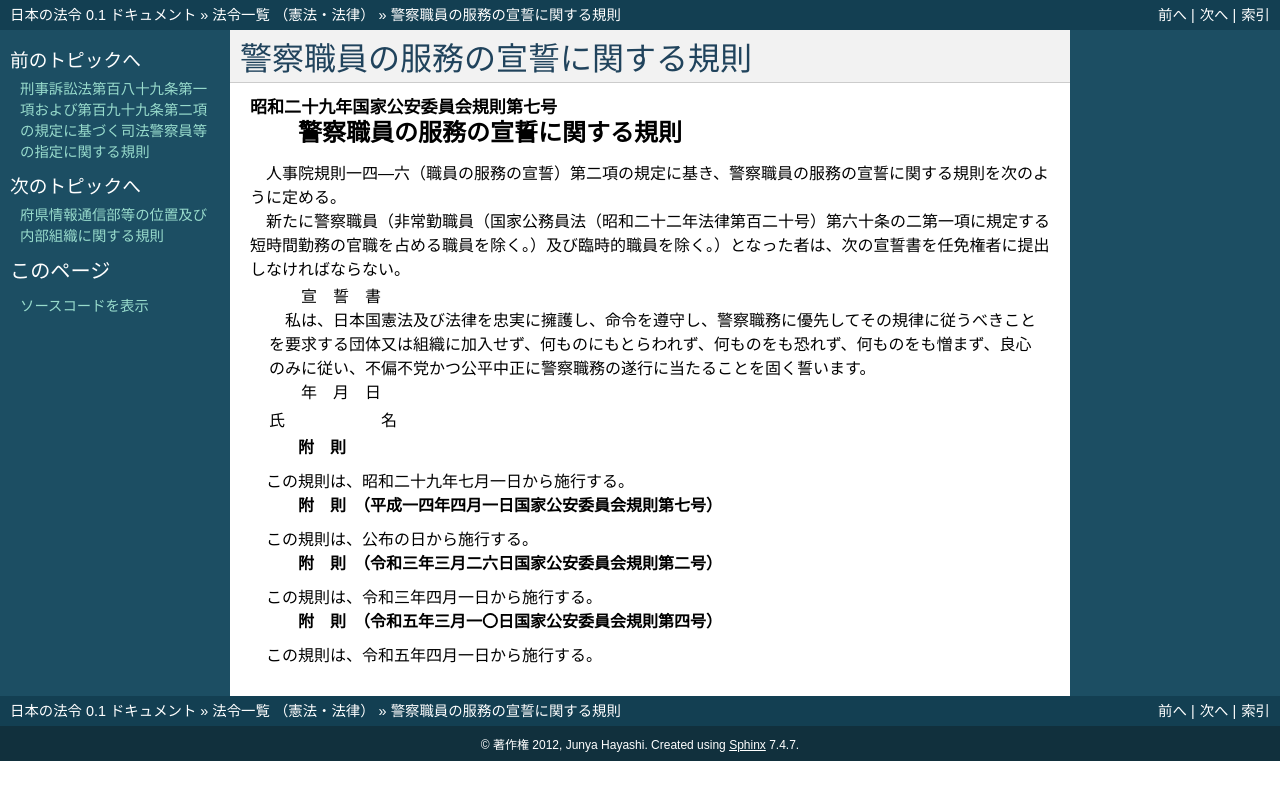

repository: ledmonster/japanese-law · page: doc/329/329M50400000007_20230401_505M60400000004.html · generator: sphinx

.. _329M50400000007_20230401_505M60400000004:

:orphan:

================================
警察職員の服務の宣誓に関する規則
================================

.. raw:: html
    
    
    <main id="contentsLaw" class="active">
    <div id="innerDocument" class="active">
    
    
    
    
    <div style="margin-bottom: 12px;">
    <div id="lawTitleNo" style="font-size: 1.067rem; font-weight: bold;" class="_shokanBoxParent">昭和二十九年国家公安委員会規則第七号<div class="_shokanBox"></div>
    <div class="_inyoBox" id="_inyo_"></div>
    </div>
    <div id="lawTitle" style="margin-left: 3rem; font-size: 1.5rem; font-weight: bold; line-height: 1.25em;" class="_shokanBoxParent">
    <span data-xpath="">警察職員の服務の宣誓に関する規則</span><div class="_shokanBox" id="_shokan_"><div class="_shokanBtnIcons"></div></div>
    <div class="_inyoBox" id="_inyo_"></div>
    </div>
    </div><section id="EnactStatement" class="active EnactStatement"><div class="_div_EnactStatement _shokanBoxParent" style="text-indent: 1em;">
    <span data-xpath="">人事院規則一四―六（職員の服務の宣誓）第二項の規定に基き、警察職員の服務の宣誓に関する規則を次のように定める。</span><div class="_shokanBox" id="_shokan_"><div class="_shokanBtnIcons"></div></div>
    <div class="_inyoBox" id="_inyo_"></div>
    </div></section><section id="MainProvision" class="active MainProvision"><section class="active Paragraph"><div style="text-indent: 1em;" class="_div_ParagraphSentence _shokanBoxParent">
    <span data-xpath="">新たに警察職員（非常勤職員（国家公務員法（昭和二十二年法律第百二十号）第六十条の二第一項に規定する短時間勤務の官職を占める職員を除く。）及び臨時的職員を除く。）となった者は、次の宣誓書を任免権者に提出しなければならない。</span><div class="_shokanBox" id="_shokan_"><div class="_shokanBtnIcons"></div></div>
    <div class="_inyoBox" id="_inyo_"></div>
    </div>
    <div class="_shokanBoxParent">
    <table class="Table" style="margin-left: 1em;">
    <tr class="TableRow"><td style="border-top: black none 1px; border-bottom: black none 1px; border-left: black none 1px; border-right: black none 1px;" class="col-pad" colspan="2"><div>
    <span data-xpath="">　　宣　誓　書</span><br><span data-xpath="">　私は、日本国憲法及び法律を忠実に擁護し、命令を遵守し、警察職務に優先してその規律に従うべきことを要求する団体又は組織に加入せず、何ものにもとらわれず、何ものをも恐れず、何ものをも憎まず、良心のみに従い、不偏不党かつ公平中正に警察職務の遂行に当たることを固く誓います。</span><br><span data-xpath="">　　年　月　日</span>
    </div></td></tr>
    <tr class="TableRow">
    <td style="border-top: black none 1px; border-bottom: black none 1px; border-left: black none 1px; border-right: black none 1px;" class="col-pad"><div><span data-xpath="">氏　　　　　　名</span></div></td>
    <td style="border-top: black none 1px; border-bottom: black none 1px; border-left: black none 1px; border-right: black none 1px;" class="col-pad"><div><span data-xpath="">　</span></div></td>
    </tr>
    </table>
    <div class="_shokanBox"></div>
    <div class="_inyoBox"></div>
    </div></section></section><section id="" class="active SupplProvision"><div class="_div_SupplProvisionLabel SupplProvisionLabel _shokanBoxParent" style="margin-bottom: 10px; margin-left: 3em; font-weight: bold;">
    <span data-xpath="">附　則</span><div class="_shokanBox" id="_shokan_"><div class="_shokanBtnIcons"></div></div>
    <div class="_inyoBox" id="_inyo_"></div>
    </div>
    <section class="active Paragraph"><div style="text-indent: 1em;" class="_div_ParagraphSentence _shokanBoxParent">
    <span data-xpath="">この規則は、昭和二十九年七月一日から施行する。</span><div class="_shokanBox" id="_shokan_"><div class="_shokanBtnIcons"></div></div>
    <div class="_inyoBox" id="_inyo_"></div>
    </div></section></section><section id="" class="active SupplProvision"><div class="_div_SupplProvisionLabel SupplProvisionLabel _shokanBoxParent" style="margin-bottom: 10px; margin-left: 3em; font-weight: bold;">
    <span data-xpath="">附　則</span>　（平成一四年四月一日国家公安委員会規則第七号）<div class="_shokanBox" id="_shokan_"><div class="_shokanBtnIcons"></div></div>
    <div class="_inyoBox" id="_inyo_"></div>
    </div>
    <section class="active Paragraph"><div style="text-indent: 1em;" class="_div_ParagraphSentence _shokanBoxParent">
    <span data-xpath="">この規則は、公布の日から施行する。</span><div class="_shokanBox" id="_shokan_"><div class="_shokanBtnIcons"></div></div>
    <div class="_inyoBox" id="_inyo_"></div>
    </div></section></section><section id="" class="active SupplProvision"><div class="_div_SupplProvisionLabel SupplProvisionLabel _shokanBoxParent" style="margin-bottom: 10px; margin-left: 3em; font-weight: bold;">
    <span data-xpath="">附　則</span>　（令和三年三月二六日国家公安委員会規則第二号）<div class="_shokanBox" id="_shokan_"><div class="_shokanBtnIcons"></div></div>
    <div class="_inyoBox" id="_inyo_"></div>
    </div>
    <section class="active Paragraph"><div style="text-indent: 1em;" class="_div_ParagraphSentence _shokanBoxParent">
    <span data-xpath="">この規則は、令和三年四月一日から施行する。</span><div class="_shokanBox" id="_shokan_"><div class="_shokanBtnIcons"></div></div>
    <div class="_inyoBox" id="_inyo_"></div>
    </div></section></section><section id="" class="active SupplProvision"><div class="_div_SupplProvisionLabel SupplProvisionLabel _shokanBoxParent" style="margin-bottom: 10px; margin-left: 3em; font-weight: bold;">
    <span data-xpath="">附　則</span>　（令和五年三月一〇日国家公安委員会規則第四号）<div class="_shokanBox" id="_shokan_"><div class="_shokanBtnIcons"></div></div>
    <div class="_inyoBox" id="_inyo_"></div>
    </div>
    <section class="active Paragraph"><div style="text-indent: 1em;" class="_div_ParagraphSentence _shokanBoxParent">
    <span data-xpath="">この規則は、令和五年四月一日から施行する。</span><div class="_shokanBox" id="_shokan_"><div class="_shokanBtnIcons"></div></div>
    <div class="_inyoBox" id="_inyo_"></div>
    </div></section></section>
    
    
    
    
    
    </div>
    </main>
    
    
